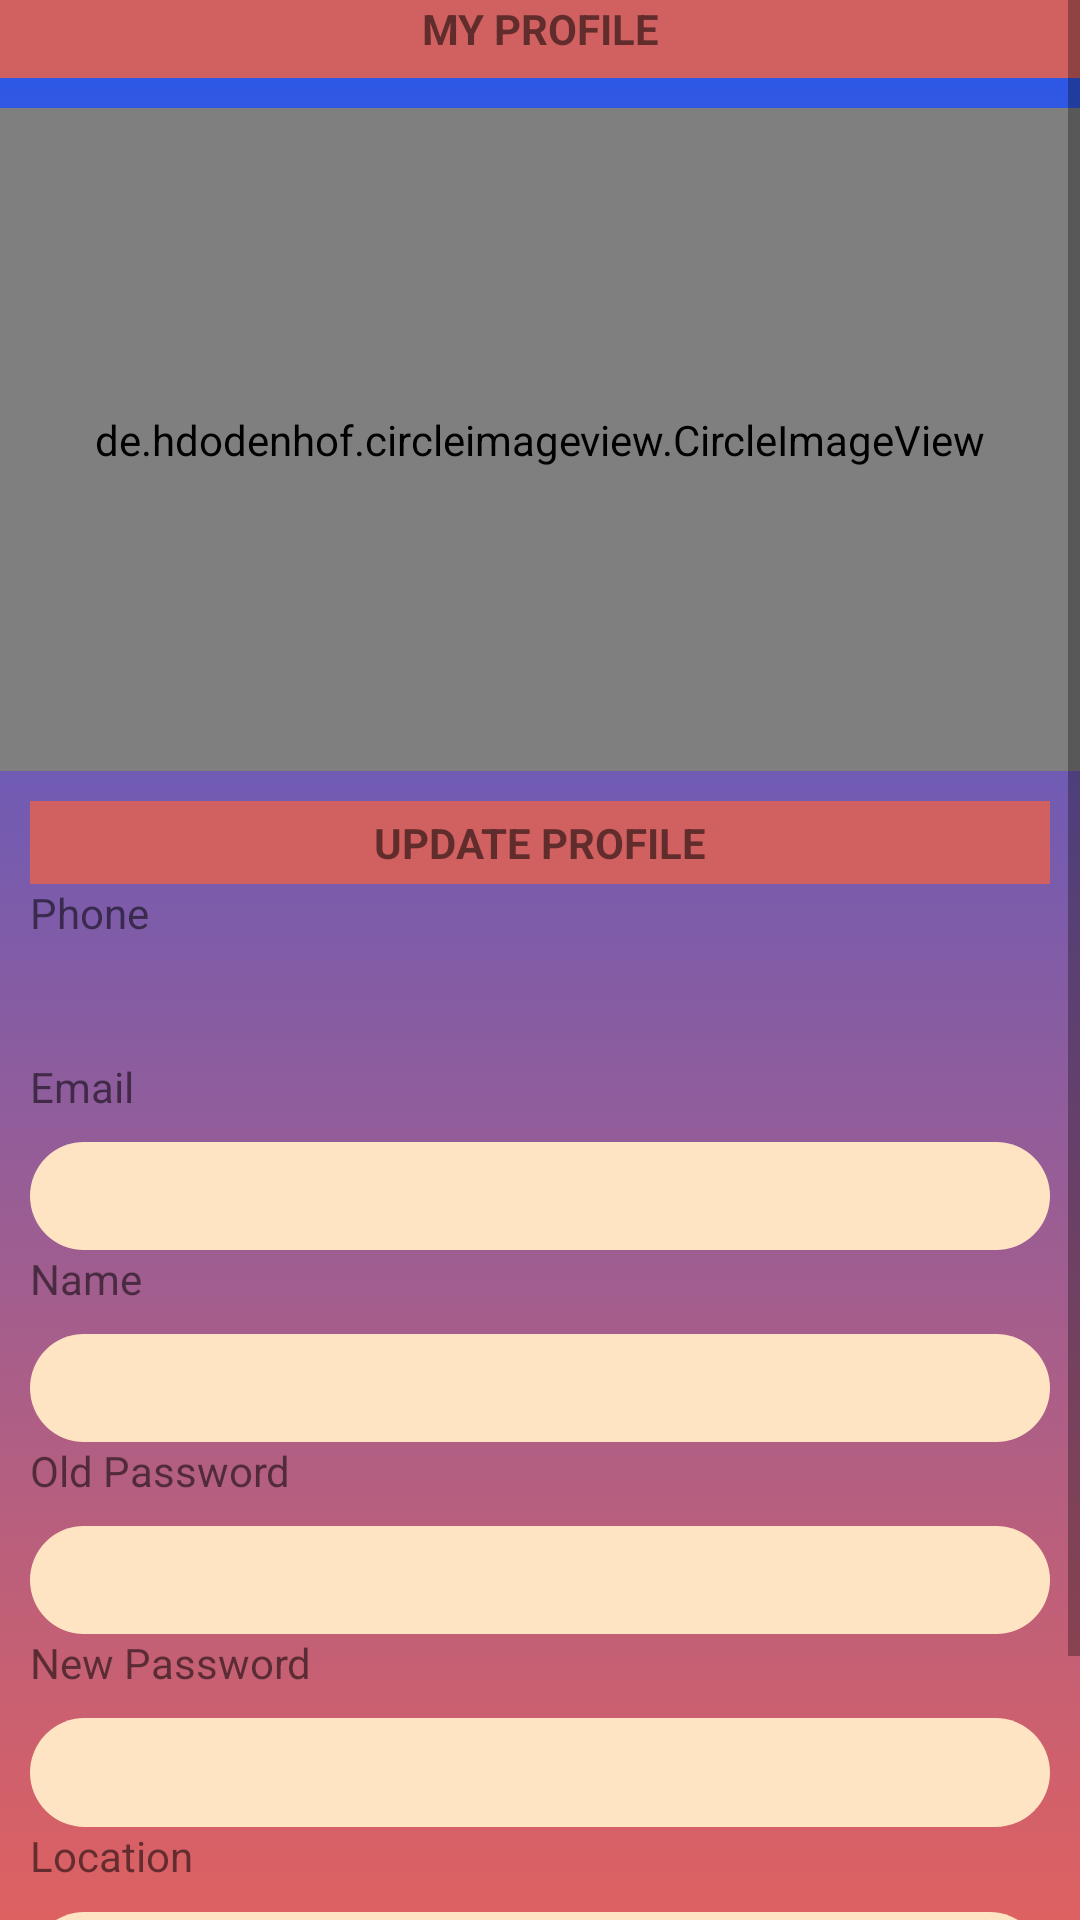

This screen was rendered from an Android layout file. Write that file and the resources it references.
<!-- AndroidManifest.xml: application theme AppTheme -->
<!-- res/layout/activity_profile.xml -->
<?xml version="1.0" encoding="utf-8"?>
<ScrollView xmlns:android="http://schemas.android.com/apk/res/android"
    xmlns:app="http://schemas.android.com/apk/res-auto"
    xmlns:tools="http://schemas.android.com/tools"
    android:layout_width="match_parent"
    android:fillViewport="true"
    android:background="@drawable/bgcolorpop"
    android:layout_height="match_parent"
    tools:context=".ProfileActivity">

    <LinearLayout
        android:layout_width="match_parent"
        android:layout_height="wrap_content"
        android:orientation="vertical">

        <LinearLayout
            android:layout_width="match_parent"
            android:layout_height="match_parent"
            android:orientation="vertical">

            <TextView
                android:id="@+id/textView24"
                android:layout_width="match_parent"
                android:layout_height="wrap_content"
                android:background="@color/colorneoal2"
                android:gravity="center"
                android:paddingBottom="7dp"
                android:text="MY PROFILE"
                android:textStyle="bold" />

            <de.hdodenhof.circleimageview.CircleImageView
                android:id="@+id/imageView4"
                android:layout_width="match_parent"
                android:layout_height="221dp"
                android:layout_marginTop="10dp"
                android:src="@mipmap/thailogo"
                app:srcCompat="@mipmap/thailogo" />

        </LinearLayout>

        <LinearLayout
            android:layout_width="match_parent"
            android:layout_height="407dp"
            android:layout_marginLeft="10dp"
            android:layout_marginTop="10dp"
            android:layout_marginRight="10dp"
            android:layout_weight="0.2"
            android:orientation="vertical">

            <TextView
                android:id="@+id/textView33"
                android:layout_width="match_parent"
                android:layout_height="wrap_content"
                android:layout_weight="0.7"
                android:background="@color/colorneoal2"
                android:gravity="center"
                android:text="UPDATE PROFILE"
                android:textStyle="bold"/>

            <TextView
                android:id="@+id/textView25"
                android:layout_width="match_parent"
                android:layout_height="wrap_content"
                android:layout_weight="0.7"
                android:text="Phone" />

            <TextView
                android:id="@+id/txtphone"
                android:layout_width="match_parent"
                android:layout_height="wrap_content"
                android:layout_marginBottom="2dp"
                android:layout_weight="0.3"
                android:textSize="18sp"
                android:textStyle="bold" />

            <TextView
                android:id="@+id/textView20"
                android:layout_width="match_parent"
                android:layout_height="wrap_content"
                android:layout_weight="0.7"
                android:text="Email" />

            <EditText
                android:id="@+id/txtemail"
                android:layout_width="match_parent"
                android:layout_height="wrap_content"
                android:layout_weight="0.3"
                android:background="@drawable/input"
                android:padding="4dp"
                android:text="" />

            <TextView
                android:id="@+id/textView22"
                android:layout_width="match_parent"
                android:layout_height="wrap_content"
                android:layout_weight="0.7"
                android:text="Name" />

            <EditText
                android:id="@+id/txtUsername"
                android:layout_width="match_parent"
                android:layout_height="wrap_content"
                android:layout_weight="0.3"
                android:background="@drawable/input"
                android:padding="4dp" />

            <TextView
                android:id="@+id/textView28"
                android:layout_width="match_parent"
                android:layout_height="wrap_content"
                android:layout_weight="0.7"
                android:text="Old Password" />

            <EditText
                android:id="@+id/txtoldpassword"
                android:layout_width="match_parent"
                android:layout_height="wrap_content"
                android:layout_weight="0.3"
                android:background="@drawable/input"
                android:inputType="textPassword"
                android:padding="4dp" />

            <TextView
                android:id="@+id/textView29"
                android:layout_width="match_parent"
                android:layout_height="wrap_content"
                android:layout_weight="0.7"
                android:text="New Password" />

            <EditText
                android:id="@+id/txtnewpassword"
                android:layout_width="match_parent"
                android:layout_height="wrap_content"
                android:layout_weight="0.3"
                android:background="@drawable/input"
                android:inputType="textPassword"
                android:padding="4dp" />

            <TextView
                android:id="@+id/textView26"
                android:layout_width="match_parent"
                android:layout_height="wrap_content"
                android:layout_weight="0.7"
                android:text="Location" />

            <Spinner
                android:id="@+id/spinLoc"
                android:layout_width="match_parent"
                android:layout_height="wrap_content"
                android:layout_marginRight="2dp"
                android:layout_weight="0.5"
                android:background="@drawable/input"
                android:entries="@array/location"
                android:padding="4dp" />

        </LinearLayout>

        <LinearLayout
            android:layout_width="match_parent"
            android:layout_height="match_parent"
            android:layout_weight="0.2"
            android:gravity="bottom"
            android:orientation="vertical">

            <Button
                android:id="@+id/button5"
                android:layout_width="match_parent"
                android:layout_height="wrap_content"
                android:layout_marginLeft="10dp"
                android:layout_marginTop="10dp"
                android:layout_marginRight="10dp"
                android:layout_marginBottom="10dp"
                android:background="@drawable/login_btn"
                android:text="UPDATE" />
        </LinearLayout>
    </LinearLayout>
</ScrollView>
<!-- resources referenced by this layout -->
<resources>
  <string-array name="location">
          <item>All</item>
          <item>Inasis TM</item>
          <item>Inasis Tradewind</item>
          <item>Inasis Grantt</item>
          <item>Inasis Petronas</item>
          <item>Inasis BSN</item>
          <item>Inasis MISC</item>
          <item>Inasis Sime Darby</item>
          <item>Inasis MAS</item>
          <item>Inasis TNB</item>
          <item>Inasis YAB</item>
          <item>Changlun</item>
          <item>Sintok</item>
          <item>Inasis Muamalat</item>
          <item>Inasis SME Bank</item>
          <item>Inasis Bank Rakyat</item>
          <item>Inasis Maybank</item>
          <item>Inasis Proton</item>
      </string-array>
  <color name="colorneoal2">#D16060</color>
  <!-- drawable bgcolorpop (drawable) -->
  <?xml version="1.0" encoding="utf-8"?>
  <selector xmlns:android="http://schemas.android.com/apk/res/android">
  
      <item>
          <shape>
              <gradient
                  android:angle="90"
                  android:startColor="#de6161"
                  android:endColor="#2657eb"
                  android:type="linear"/>
          </shape>
      </item>
  </selector>
  <!-- drawable input (drawable) -->
  <?xml version="1.0" encoding="utf-8"?>
  <shape xmlns:android="http://schemas.android.com/apk/res/android">
      <solid android:color="@color/colorinput"/>
      <corners android:radius="60dp"/>
  </shape>
  <!-- drawable login_btn (drawable) -->
  <?xml version="1.0" encoding="utf-8"?>
  <shape xmlns:android="http://schemas.android.com/apk/res/android">
      <solid android:color="@color/colormaroon"/>
      <corners android:radius="64dp"/>
  </shape>
  <!-- mipmap thailogo: png bitmap (mipmap-xhdpi, 25442 bytes) -->
  <style name="AppTheme" parent="Theme.AppCompat.Light.DarkActionBar">
  
          
          <item name="colorPrimary">@color/colorneoal2</item>
          <item name="colorPrimaryDark">@color/colorneoal2</item>
          <item name="colorAccent">@color/colorAccent</item>
      </style>
  <color name="colorinput">#FFE4C4</color>
  <color name="colormaroon">#9D0782</color>
  <color name="colorAccent">#D81B60</color>
</resources>
